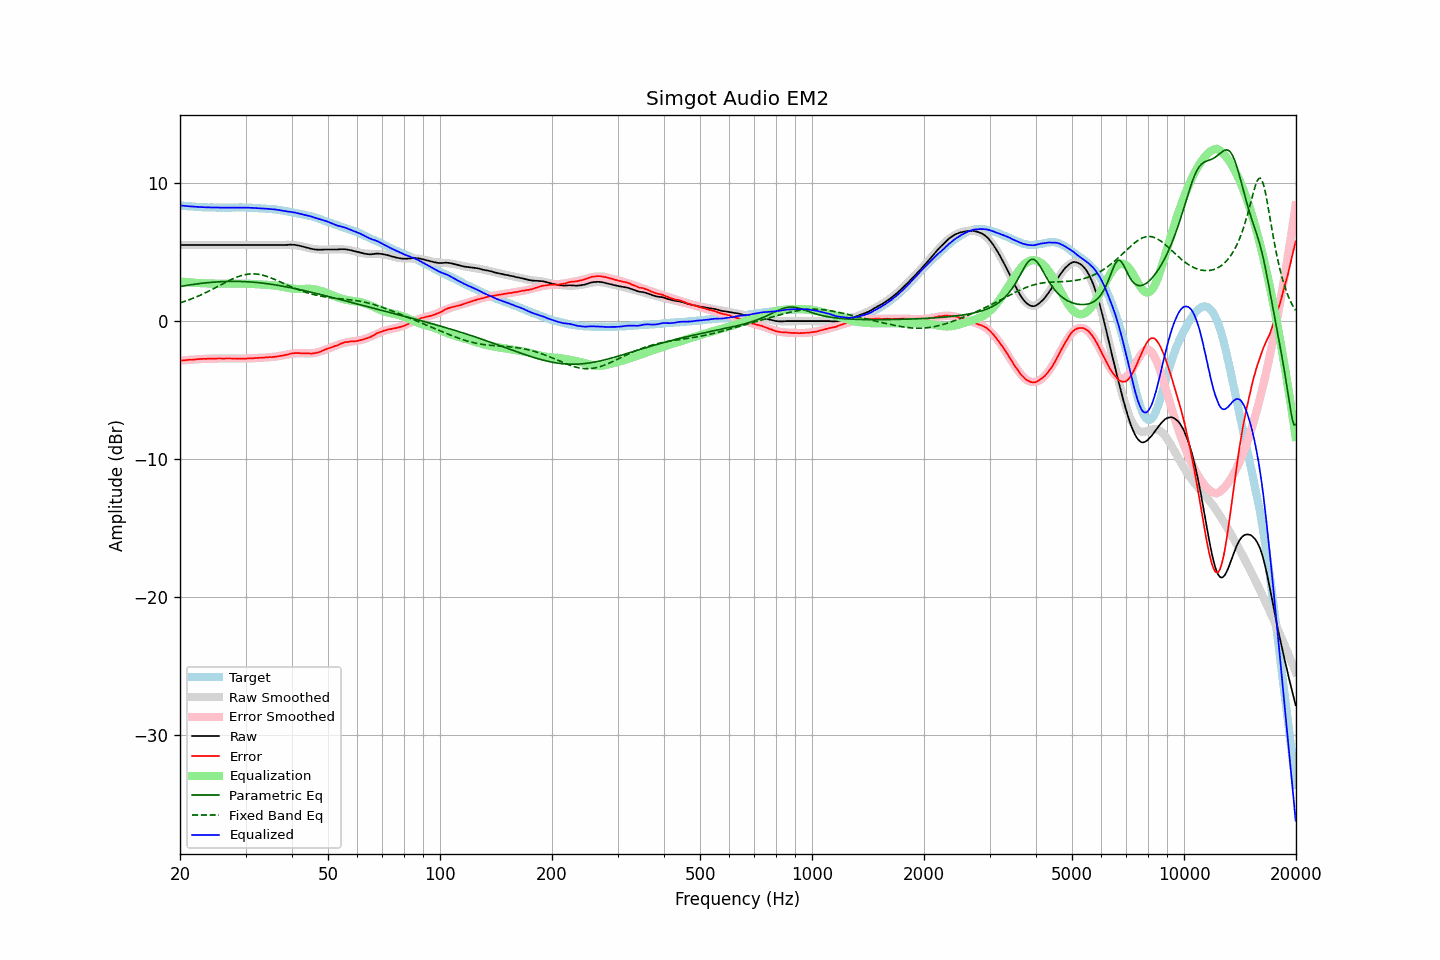

Source data for this figure (header and first rows):
frequency, raw, error, smoothed, error_smoothed, equalization, parametric_eq, fixed_band_eq, equalized_raw, equalized_smoothed, target
20.00, 5.51, -2.87, 5.51, -2.87, 2.87, 2.50, 1.31, 8.38, 8.38, 8.38
20.20, 5.51, -2.86, 5.51, -2.86, 2.86, 2.52, 1.35, 8.37, 8.37, 8.37
20.40, 5.51, -2.85, 5.51, -2.85, 2.85, 2.54, 1.39, 8.36, 8.36, 8.36
20.61, 5.51, -2.84, 5.51, -2.84, 2.84, 2.56, 1.43, 8.35, 8.35, 8.35
20.81, 5.51, -2.82, 5.51, -2.82, 2.82, 2.58, 1.47, 8.33, 8.33, 8.33
21.02, 5.51, -2.81, 5.51, -2.81, 2.81, 2.60, 1.51, 8.32, 8.32, 8.32
21.23, 5.51, -2.80, 5.51, -2.80, 2.80, 2.62, 1.56, 8.31, 8.31, 8.31
21.44, 5.51, -2.81, 5.51, -2.79, 2.79, 2.64, 1.60, 8.30, 8.30, 8.32
21.66, 5.51, -2.79, 5.51, -2.79, 2.79, 2.65, 1.65, 8.30, 8.30, 8.30
21.87, 5.51, -2.79, 5.51, -2.78, 2.78, 2.67, 1.70, 8.29, 8.29, 8.30
22.09, 5.51, -2.77, 5.51, -2.77, 2.77, 2.69, 1.74, 8.28, 8.28, 8.28
22.31, 5.51, -2.76, 5.51, -2.76, 2.76, 2.70, 1.79, 8.27, 8.27, 8.27
22.54, 5.51, -2.75, 5.51, -2.76, 2.76, 2.72, 1.85, 8.27, 8.27, 8.26
22.76, 5.51, -2.75, 5.51, -2.75, 2.75, 2.73, 1.90, 8.26, 8.26, 8.26
22.99, 5.51, -2.74, 5.51, -2.74, 2.74, 2.74, 1.95, 8.25, 8.25, 8.25
23.22, 5.51, -2.73, 5.51, -2.74, 2.74, 2.76, 2.01, 8.25, 8.25, 8.24
23.45, 5.51, -2.74, 5.51, -2.73, 2.73, 2.77, 2.06, 8.24, 8.24, 8.25
23.69, 5.51, -2.73, 5.51, -2.73, 2.73, 2.78, 2.12, 8.24, 8.24, 8.24
23.92, 5.51, -2.72, 5.51, -2.72, 2.72, 2.79, 2.18, 8.23, 8.23, 8.23
24.16, 5.51, -2.73, 5.51, -2.72, 2.72, 2.80, 2.24, 8.23, 8.23, 8.24
24.40, 5.51, -2.73, 5.51, -2.72, 2.72, 2.81, 2.30, 8.23, 8.23, 8.24
24.65, 5.51, -2.72, 5.51, -2.72, 2.72, 2.82, 2.36, 8.23, 8.23, 8.23
24.89, 5.51, -2.72, 5.51, -2.72, 2.72, 2.83, 2.42, 8.23, 8.23, 8.23
25.14, 5.51, -2.71, 5.51, -2.71, 2.71, 2.84, 2.48, 8.22, 8.22, 8.22
25.39, 5.51, -2.71, 5.51, -2.71, 2.71, 2.85, 2.54, 8.22, 8.22, 8.22
25.65, 5.51, -2.71, 5.51, -2.71, 2.71, 2.85, 2.61, 8.22, 8.22, 8.22
25.91, 5.51, -2.71, 5.51, -2.71, 2.71, 2.86, 2.67, 8.22, 8.22, 8.22
26.16, 5.51, -2.72, 5.51, -2.71, 2.71, 2.86, 2.73, 8.22, 8.22, 8.23
26.43, 5.51, -2.71, 5.51, -2.71, 2.71, 2.87, 2.79, 8.22, 8.22, 8.22
26.69, 5.51, -2.71, 5.51, -2.71, 2.71, 2.87, 2.85, 8.22, 8.22, 8.22
26.96, 5.51, -2.71, 5.51, -2.71, 2.71, 2.88, 2.91, 8.22, 8.22, 8.22
27.23, 5.51, -2.71, 5.51, -2.71, 2.71, 2.88, 2.97, 8.22, 8.22, 8.22
27.50, 5.51, -2.71, 5.51, -2.71, 2.71, 2.88, 3.02, 8.22, 8.22, 8.22
27.77, 5.51, -2.72, 5.51, -2.72, 2.72, 2.88, 3.07, 8.23, 8.23, 8.23
28.05, 5.51, -2.71, 5.51, -2.72, 2.72, 2.88, 3.12, 8.23, 8.23, 8.22
28.33, 5.51, -2.72, 5.51, -2.72, 2.72, 2.88, 3.17, 8.23, 8.23, 8.23
28.62, 5.51, -2.72, 5.51, -2.72, 2.72, 2.88, 3.22, 8.23, 8.23, 8.23
28.90, 5.51, -2.73, 5.51, -2.72, 2.72, 2.87, 3.26, 8.23, 8.23, 8.24
29.19, 5.51, -2.73, 5.51, -2.72, 2.72, 2.87, 3.29, 8.23, 8.23, 8.24
29.48, 5.51, -2.72, 5.51, -2.72, 2.72, 2.87, 3.33, 8.23, 8.23, 8.23
29.78, 5.51, -2.72, 5.51, -2.72, 2.72, 2.86, 3.35, 8.23, 8.23, 8.23
30.08, 5.51, -2.72, 5.51, -2.71, 2.71, 2.86, 3.38, 8.22, 8.22, 8.23
30.38, 5.51, -2.70, 5.51, -2.71, 2.71, 2.85, 3.40, 8.22, 8.22, 8.21
30.68, 5.51, -2.70, 5.51, -2.70, 2.70, 2.84, 3.41, 8.21, 8.21, 8.21
30.99, 5.51, -2.70, 5.51, -2.70, 2.70, 2.83, 3.42, 8.21, 8.21, 8.21
31.30, 5.51, -2.70, 5.51, -2.69, 2.69, 2.83, 3.42, 8.20, 8.20, 8.21
31.61, 5.51, -2.69, 5.51, -2.69, 2.69, 2.82, 3.42, 8.20, 8.20, 8.20
31.93, 5.51, -2.67, 5.51, -2.68, 2.68, 2.81, 3.42, 8.19, 8.19, 8.18
32.24, 5.51, -2.68, 5.51, -2.67, 2.67, 2.79, 3.40, 8.18, 8.18, 8.19
32.57, 5.51, -2.66, 5.51, -2.66, 2.66, 2.78, 3.39, 8.17, 8.17, 8.17
32.89, 5.51, -2.66, 5.51, -2.66, 2.66, 2.77, 3.37, 8.17, 8.17, 8.17
33.22, 5.51, -2.65, 5.51, -2.65, 2.65, 2.76, 3.34, 8.16, 8.16, 8.16
33.55, 5.51, -2.65, 5.51, -2.65, 2.65, 2.74, 3.31, 8.16, 8.16, 8.16
33.89, 5.51, -2.64, 5.51, -2.64, 2.64, 2.73, 3.28, 8.15, 8.15, 8.15
34.23, 5.51, -2.62, 5.51, -2.63, 2.63, 2.71, 3.24, 8.14, 8.14, 8.13
34.57, 5.51, -2.62, 5.51, -2.62, 2.62, 2.70, 3.20, 8.13, 8.13, 8.13
34.92, 5.51, -2.60, 5.51, -2.61, 2.61, 2.68, 3.16, 8.12, 8.12, 8.11
35.27, 5.51, -2.62, 5.51, -2.60, 2.60, 2.66, 3.11, 8.11, 8.11, 8.13
35.62, 5.51, -2.59, 5.51, -2.59, 2.59, 2.65, 3.06, 8.10, 8.10, 8.10
35.97, 5.51, -2.59, 5.51, -2.58, 2.58, 2.63, 3.01, 8.09, 8.09, 8.10
... 635 more rows
